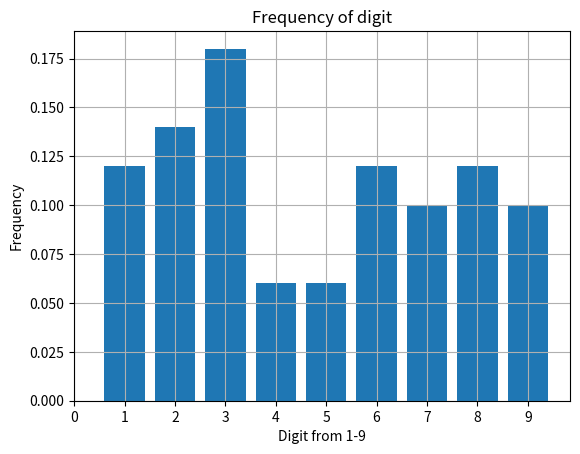

This figure's Python source:
import math
import matplotlib.pyplot as plt
import numpy as np

data = [
    824.50,
    367.40,
    925.20,
    146.10,
    782.35,
    234.00,
    673.90,
    513.60,
    391.75,
    865.00,
    214.30,
    358.40,
    689.10,
    471.90,
    134.25,
    297.80,
    842.60,
    518.45,
    633.70,
    984.00,
    173.25,
    791.55,
    329.95,
    253.60,
    694.85,
    375.20,
    867.30,
    123.45,
    964.10,
    432.60,
    251.90,
    712.80,
    198.50,
    346.75,
    659.30,
    572.00,
    879.60,
    423.50,
    768.10,
    381.70,
    216.40,
    951.20,
    344.95,
    862.90,
    704.80,
    235.55,
    176.60,
    697.40,
    348.10,
    914.75,
]
NUM_ELEMENTS = 50
frequency = {}
bins = 10

for d in data:
    most_significant_digit = math.floor(d / 100)
    numOccurrence = frequency.get(most_significant_digit)
    if numOccurrence:
        frequency[most_significant_digit] = numOccurrence + 1
    else:
        frequency[most_significant_digit] = 1

freq_list = list(frequency.items())
freq_list.sort(key=lambda x: x[0])
res = list(map(lambda x: (x[0], x[1] / NUM_ELEMENTS), freq_list))
print(res)
# numOccurences = list(zip(*res))
# print(numOccurrence)
freq_dict = dict(res)
print(freq_dict)

plt.bar(
    list(freq_dict.keys()),
    list(freq_dict.values()),
)
plt.xlabel("Digit from 1-9")
plt.ylabel("Frequency")
plt.title("Frequency of digit")
plt.xticks([x for x in range(0, 10)])
plt.grid(True)
# print(numOccurences)
# # np.array(numOccurrences[0])
# # np.array(numOccurrences[1])

# fig, axes = plt.plot(np.array(numOccurences[0]), np.array(numOccurences[1]), )
plt.show()
